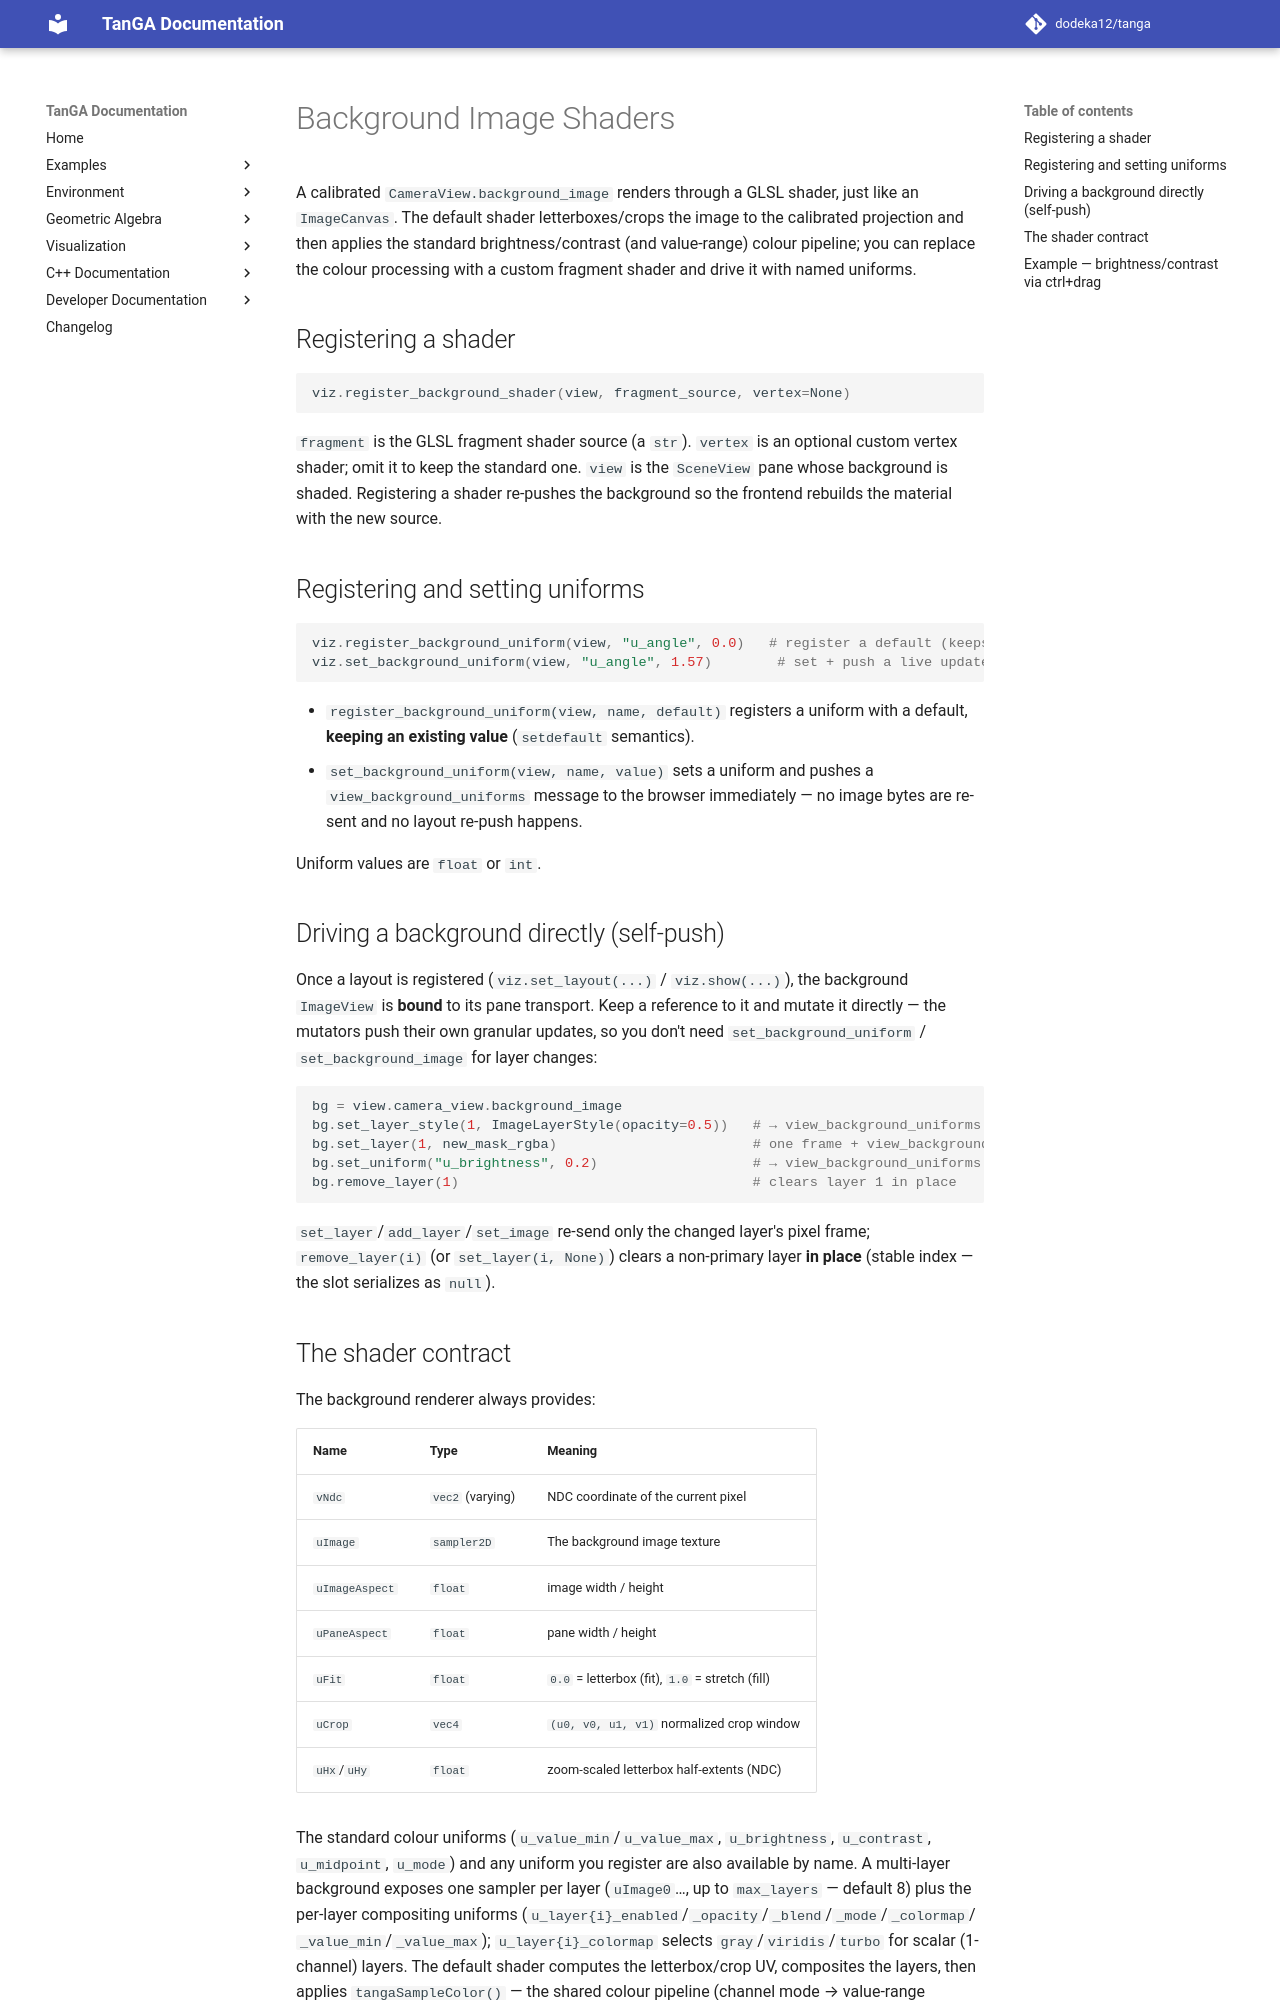

repository: dodeka12/tanga · page: v2.26.1-rc1/py/viz/image/background-shaders/index.html · generator: mkdocs

# Background Image Shaders

A calibrated `CameraView.background_image` renders through a GLSL shader, just
like an `ImageCanvas`.  The default shader letterboxes/crops the image to the
calibrated projection and then applies the standard brightness/contrast (and
value-range) colour pipeline; you can replace the colour processing with a
custom fragment shader and drive it with named uniforms.

## Registering a shader

```python
viz.register_background_shader(view, fragment_source, vertex=None)
```

`fragment` is the GLSL fragment shader source (a `str`).  `vertex` is an optional
custom vertex shader; omit it to keep the standard one.  `view` is the
`SceneView` pane whose background is shaded.  Registering a shader re-pushes the
background so the frontend rebuilds the material with the new source.

## Registering and setting uniforms

```python
viz.register_background_uniform(view, "u_angle", 0.0)   # register a default (keeps existing value)
viz.set_background_uniform(view, "u_angle", 1.57)        # set + push a live update
```

- `register_background_uniform(view, name, default)` registers a uniform with a
  default, **keeping an existing value** (`setdefault` semantics).
- `set_background_uniform(view, name, value)` sets a uniform and pushes a
  `view_background_uniforms` message to the browser immediately — no image bytes
  are re-sent and no layout re-push happens.

Uniform values are `float` or `int`.

## Driving a background directly (self-push)

Once a layout is registered (`viz.set_layout(...)` / `viz.show(...)`), the
background `ImageView` is **bound** to its pane transport.  Keep a reference to
it and mutate it directly — the mutators push their own granular updates, so you
don't need `set_background_uniform` / `set_background_image` for layer changes:

```python
bg = view.camera_view.background_image
bg.set_layer_style(1, ImageLayerStyle(opacity=0.5))   # → view_background_uniforms
bg.set_layer(1, new_mask_rgba)                        # one frame + view_background_image
bg.set_uniform("u_brightness", 0.2)                   # → view_background_uniforms
bg.remove_layer(1)                                    # clears layer 1 in place
```

`set_layer`/`add_layer`/`set_image` re-send only the changed layer's pixel frame;
`remove_layer(i)` (or `set_layer(i, None)`) clears a non-primary layer **in place**
(stable index — the slot serializes as `null`).
